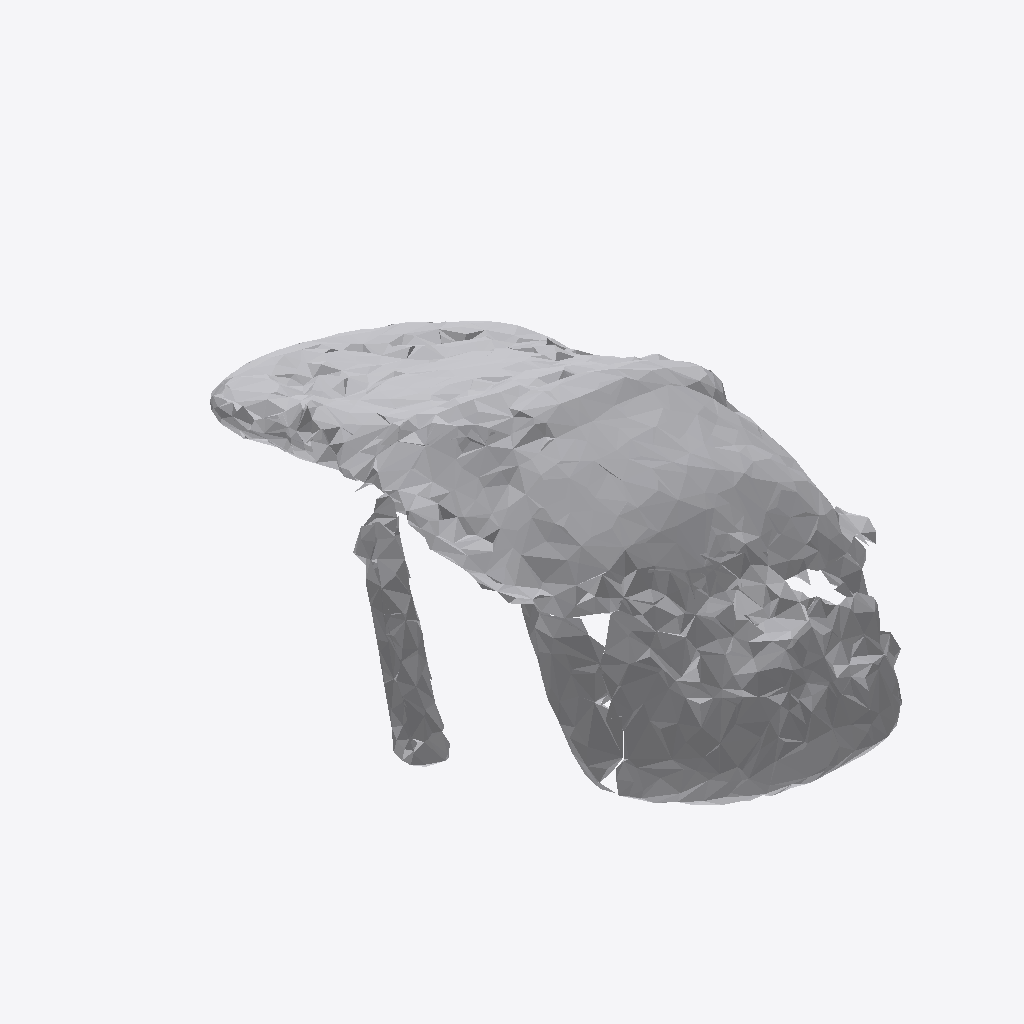
Isometric view of an IFC building model (IFC-SPF (STEP), schema IFC4, length unit metre), seen from the south-west, elements coloured by IFC class: 1 other element (light grey).
Extent 0.562 m × 0.779 m × 0.326 m (x, y, z). Storeys (1): Ground Floor at 0.00 m. Elements (1): 1 IfcFurniture.

HEADER;
FILE_DESCRIPTION(('ViewDefinition [CoordinationView]'),'2;1');
FILE_NAME('','2026-07-12T07:16:14',(''),(''),'IfcOpenShell 0.8.0','IfcOpenShell 0.8.0','');
FILE_SCHEMA(('IFC4'));
ENDSEC;
DATA;
#17=IFCPROJECT('1$s0TW$Kz5oBieAV91lSDf',#5,'Office Project',$,$,$,$,(#15),#10);
#20=IFCSITE('1KtPeBymT18vCbyL035AOx',#5,'Site',$,$,#19,$,$,.ELEMENT.,$,$,$,$,$);
#22=IFCBUILDING('198WG$02X1fguRVw8IyWcu',#5,'Building',$,$,#21,$,$,.ELEMENT.,$,$,$);
#24=IFCBUILDINGSTOREY('3KluXP5SX0Y8afFqCPzHGP',#5,'Ground Floor',$,$,#23,$,$,.ELEMENT.,0.0);
#35=IFCFURNITURE('2ufv$cgs96quLRr$w3qAgi',#5,'list09_office_chair',$,$,#34,#31,$,$);
ENDSEC;
